5-way image classification set "DiabeticBahia_split_2" from GitHub (Nour-el-houda34/Diabetic-Retinopathy); label vocabulary: healthy, mild diabetic retinopathy, moderate diabetic retinopathy, proliferate DR, severe diabetic retinopathy.

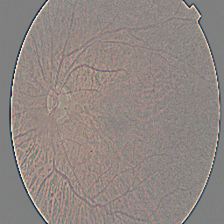
Label: mild diabetic retinopathy

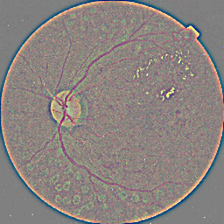
Label: severe diabetic retinopathy

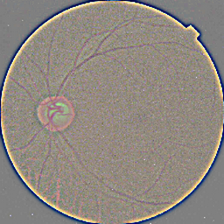
Label: healthy

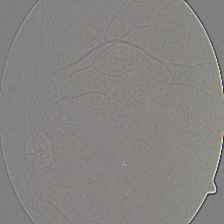
Label: moderate diabetic retinopathy

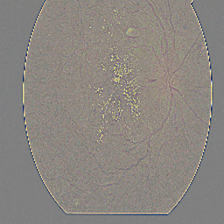
Label: proliferate DR

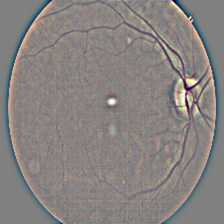
Label: healthy
